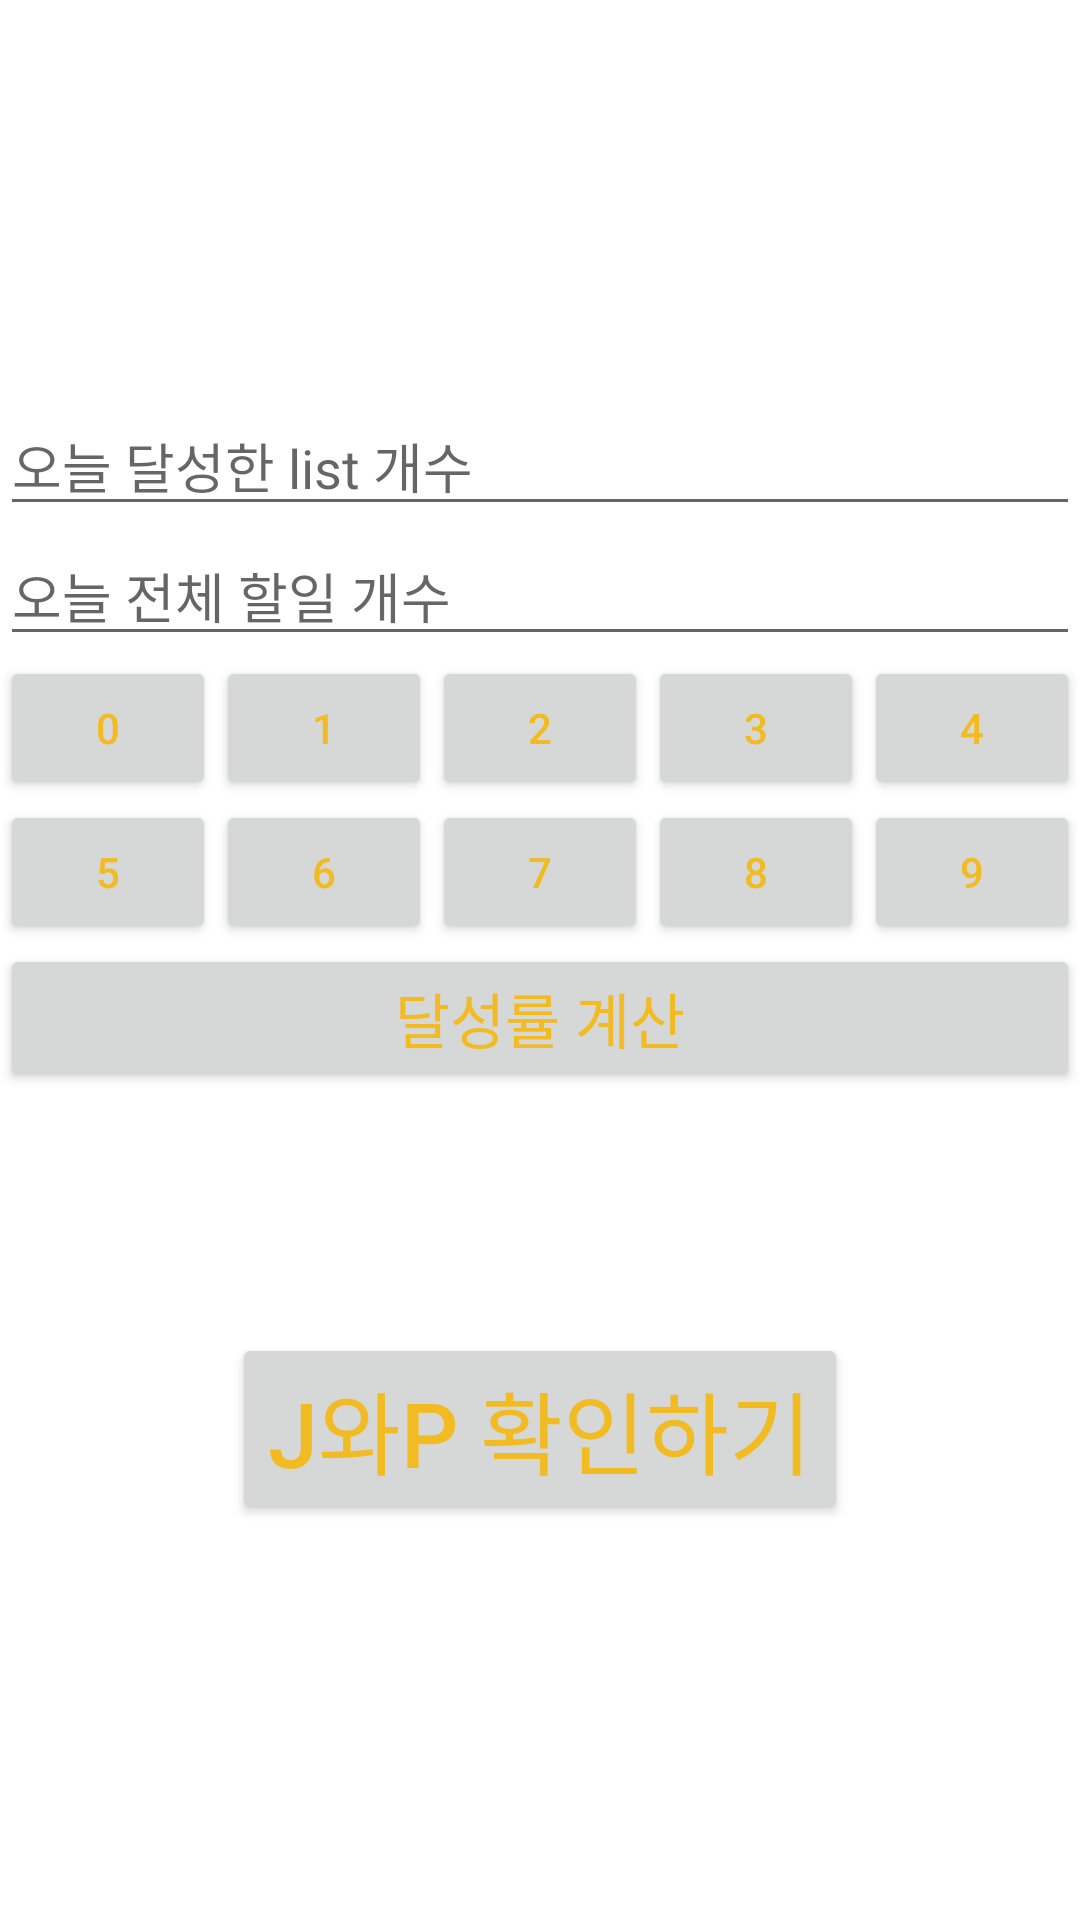

Here is an Android app screen rendered from its layout file. Give the layout XML and the strings, colors and styles it references.
<!-- AndroidManifest.xml: application theme Theme.ToDoApp -->
<!-- res/layout/activity_percent.xml -->
<?xml version="1.0" encoding="utf-8"?>
<LinearLayout xmlns:android="http://schemas.android.com/apk/res/android"
    xmlns:app="http://schemas.android.com/apk/res-auto"
    xmlns:tools="http://schemas.android.com/tools"
    android:layout_width="match_parent"
    android:layout_height="match_parent"
    android:orientation="vertical"
    android:gravity="center"
    android:layout_margin="20dp"
    tools:context=".percent">

    <EditText
        android:id="@+id/edittextDone"
        android:layout_width="match_parent"
        android:layout_height="wrap_content"
        android:hint="오늘 달성한 list 개수"
        android:textColor="@color/purple_theme" />

    <EditText
        android:id="@+id/edittextList"
        android:layout_width="match_parent"
        android:layout_height="wrap_content"
        android:hint="오늘 전체 할일 개수"
        android:textColor="@color/purple_theme" />

    <LinearLayout
        android:layout_width="match_parent"
        android:layout_height="wrap_content"
        android:orientation="horizontal">

        <Button
            android:id="@+id/num0"
            android:layout_width="wrap_content"
            android:layout_height="wrap_content"
            android:layout_weight="1"
            android:text="0"
            android:textColor="@color/yellow_theme" />

        <Button
            android:id="@+id/num1"
            android:layout_width="wrap_content"
            android:layout_height="wrap_content"
            android:layout_weight="1"
            android:text="1"
            android:textColor="@color/yellow_theme" />

        <Button
            android:id="@+id/num2"
            android:layout_width="wrap_content"
            android:layout_height="wrap_content"
            android:layout_weight="1"
            android:text="2"
            android:textColor="@color/yellow_theme" />

        <Button
            android:id="@+id/num3"
            android:layout_width="wrap_content"
            android:layout_height="wrap_content"
            android:layout_weight="1"
            android:text="3"
            android:textColor="@color/yellow_theme" />

        <Button
            android:id="@+id/num4"
            android:layout_width="wrap_content"
            android:layout_height="wrap_content"
            android:layout_weight="1"
            android:text="4"
            android:textColor="@color/yellow_theme" />

    </LinearLayout>
    <LinearLayout
        android:layout_width="match_parent"
        android:layout_height="wrap_content"
        android:orientation="horizontal">

        <Button
            android:id="@+id/num5"
            android:layout_width="wrap_content"
            android:layout_height="wrap_content"
            android:layout_weight="1"
            android:text="5"
            android:textColor="@color/yellow_theme" />

        <Button
            android:id="@+id/num6"
            android:layout_width="wrap_content"
            android:layout_height="wrap_content"
            android:layout_weight="1"
            android:text="6"
            android:textColor="@color/yellow_theme" />

        <Button
            android:id="@+id/num7"
            android:layout_width="wrap_content"
            android:layout_height="wrap_content"
            android:layout_weight="1"
            android:text="7"
            android:textColor="@color/yellow_theme" />

        <Button
            android:id="@+id/num8"
            android:layout_width="wrap_content"
            android:layout_height="wrap_content"
            android:layout_weight="1"
            android:text="8"
            android:textColor="@color/yellow_theme" />

        <Button
            android:id="@+id/num9"
            android:layout_width="wrap_content"
            android:layout_height="wrap_content"
            android:layout_weight="1"
            android:text="9"
            android:textColor="@color/yellow_theme" />

    </LinearLayout>

    <Button
        android:id="@+id/Successbtn"
        android:layout_width="match_parent"
        android:layout_height="wrap_content"
        android:text="달성률 계산"
        android:textSize="20sp"
        android:textColor="@color/yellow_theme" />

    <TextView
        android:id="@+id/value"
        android:layout_width="wrap_content"
        android:layout_height="wrap_content"
        android:layout_margin="20dp"

        android:textColor="@color/purple_theme"

        android:textSize="30sp" />

    <Button
        android:id="@+id/CheckBtn"
        android:layout_width="wrap_content"
        android:layout_height="wrap_content"
        android:text="J와P 확인하기"
        android:textSize="30sp"
        android:textColor="@color/yellow_theme" />


</LinearLayout>
<!-- resources referenced by this layout -->
<resources>
  <color name="purple_theme">#B86BC3</color>
  <color name="yellow_theme">#F1BB21</color>
  <style name="Theme.ToDoApp" parent="Theme.MaterialComponents.DayNight.DarkActionBar">
          
          <item name="colorPrimary">@color/purple_theme</item>
          <item name="colorPrimaryVariant">@color/yellow_theme</item>
          <item name="colorOnPrimary">@color/white</item>
          
          <item name="colorSecondary">@color/teal_200</item>
          <item name="colorSecondaryVariant">@color/teal_700</item>
          <item name="colorOnSecondary">@color/black</item>
          
          <item name="android:statusBarColor" tools:targetApi="l">?attr/colorPrimaryVariant</item>
          
      </style>
  <color name="white">#FFFFFFFF</color>
  <color name="teal_200">#FF03DAC5</color>
  <color name="teal_700">#FF018786</color>
  <color name="black">#FF000000</color>
</resources>
